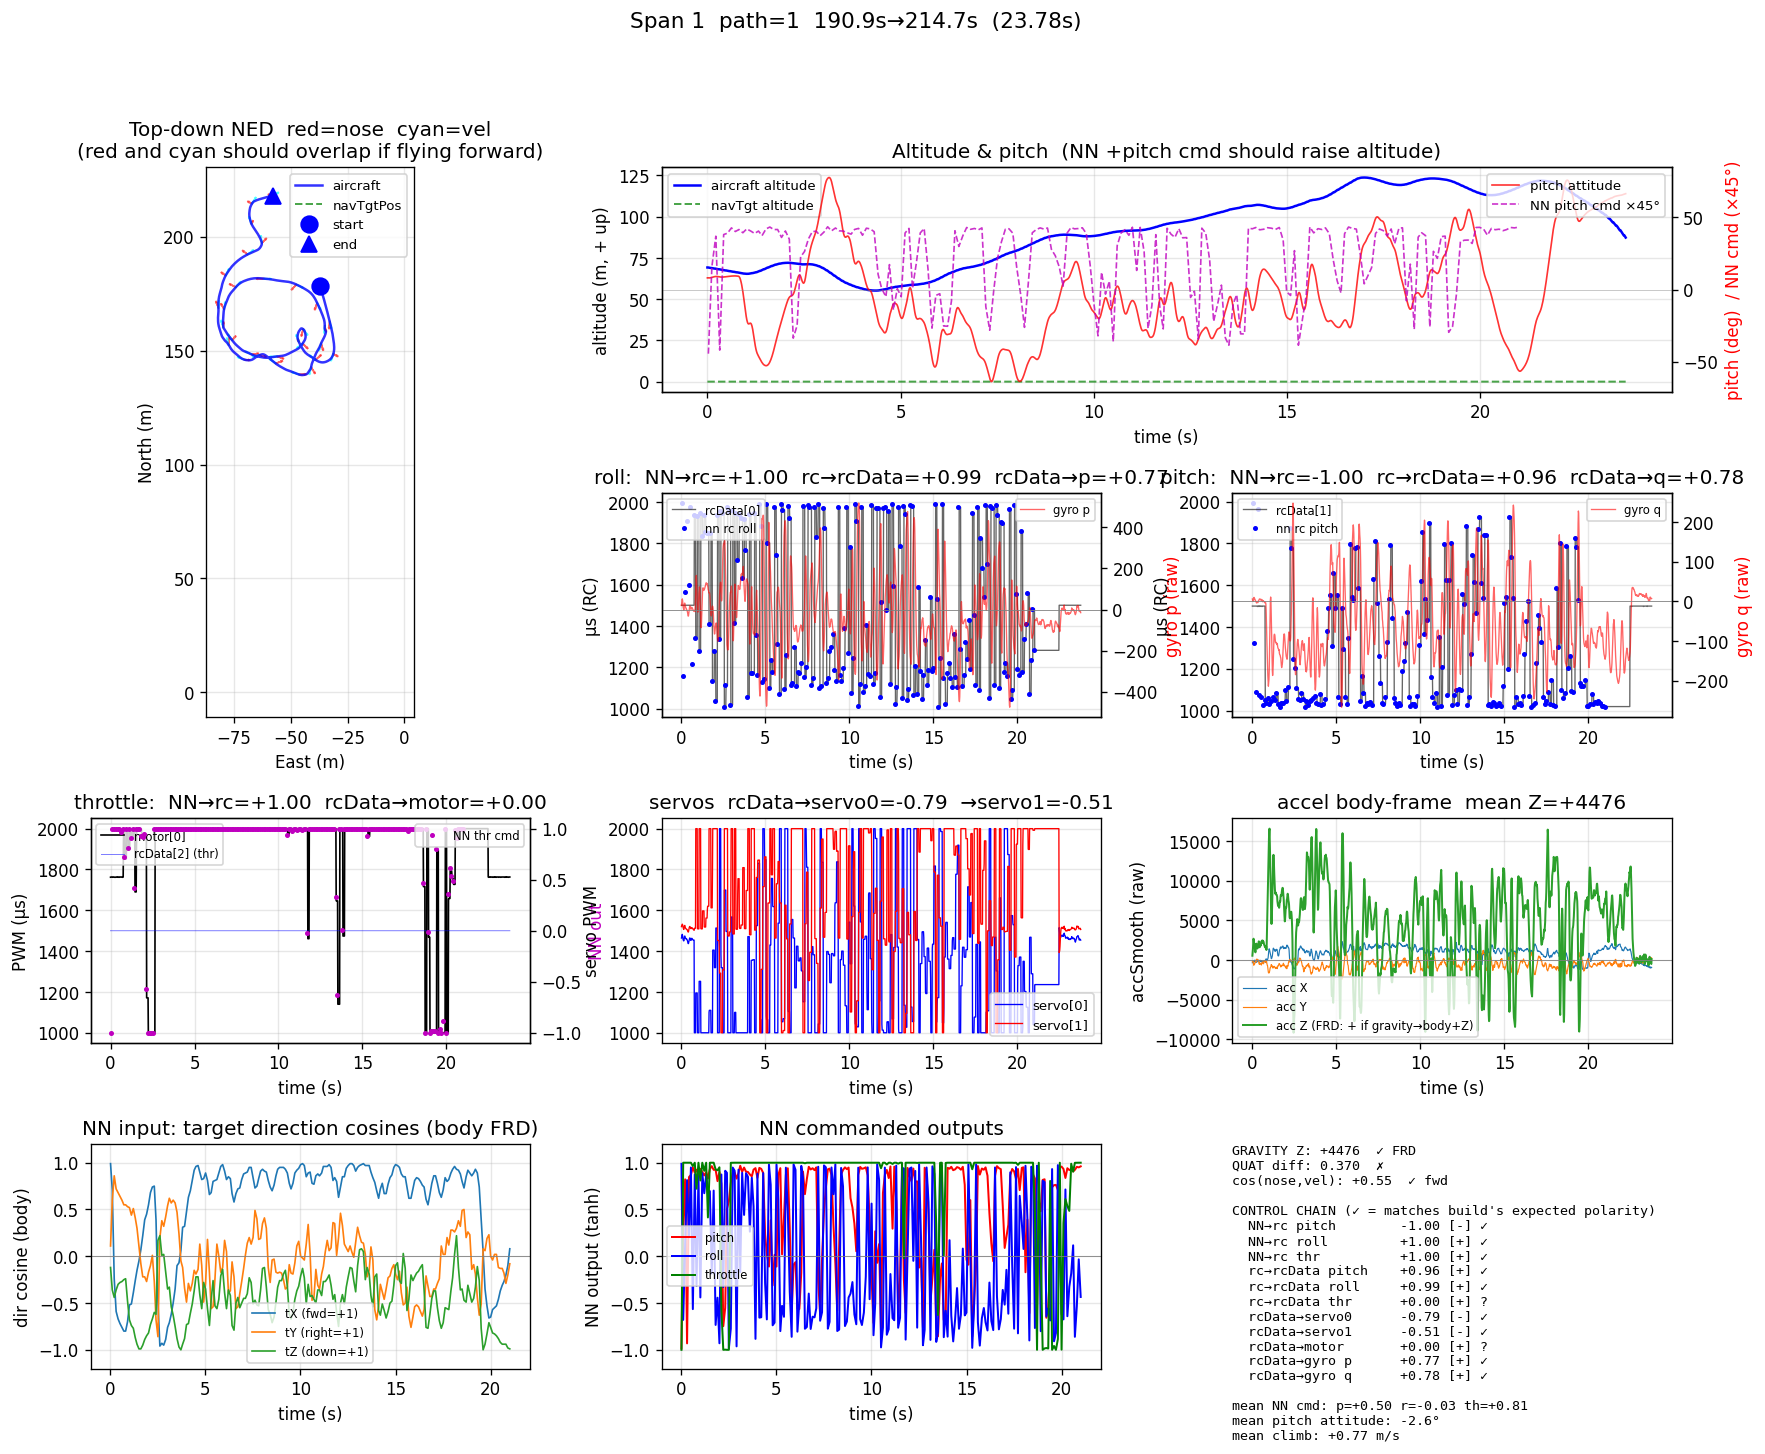

Values plotted in this chart, from the file beside it:
t_ms, msp, motor, servo0, servo1, gyro_p, gyro_q, gyro_r, acc_x, acc_y, acc_z, qw, qx, qy, qz, pos_n, pos_e, pos_d, vel_n, vel_e, vel_d, tgtpos_n, tgtpos_e, tgtpos_d
190885, 3, 1762, 1464, 1520, 20, 6, -10, -339, -222, 545, -0.0551, -0.0662, -0.0893, 0.9923, 178.4, -37.02, -69.19, -19.97, 5.16, 3, 0.0000, 0.0000, -0.0000
190902, 3, 1762, 1474, 1526, 35, 3, -12, -180, -195, 997, -0.0531, -0.0669, -0.0852, 0.9927, 178.4, -37.02, -69.19, -19.97, 5.16, 3, 0.0000, 0.0000, -0.0000
190919, 3, 1763, 1480, 1528, 45, 0.0000, -14, -93, -179, 1431, -0.0509, -0.0672, -0.0792, 0.9933, 178, -36.9, -69.11, -19.96, 5.16, 3.11, 0.0000, 0.0000, -0.0000
190935, 3, 1763, 1482, 1532, 52, 1, -15, -114, -206, 2126, -0.0486, -0.0673, -0.0715, 0.9940, 177.6, -36.78, -69.04, -19.96, 5.17, 3.17, 0.0000, 0.0000, -0.0000
190952, 3, 1763, 1475, 1529, 45, 5, -11, -217, -454, 2687, -0.0464, -0.0679, -0.0647, 0.9945, 177.2, -36.67, -68.96, -19.95, 5.18, 3.16, 0.0000, 0.0000, -0.0000
190969, 3, 1763, 1464, 1524, 29, 9, -7, -299, -659, 2447, -0.0449, -0.0690, -0.0595, 0.9948, 176.8, -36.54, -68.89, -19.99, 5.17, 3.1, 0.0000, 0.0000, -0.0000
190986, 3, 1763, 1455, 1515, 12, 10, -1, -224, -507, 2043, -0.0444, -0.0704, -0.0566, 0.9949, 176.8, -36.54, -68.89, -19.99, 5.17, 3.1, 0.0000, 0.0000, -0.0000
191002, 3, 1762, 1453, 1511, 7, 7, 8, -58, -457, 2050, -0.0449, -0.0716, -0.0553, 0.9949, 176.3, -36.42, -68.81, -20.01, 5.14, 3.07, 0.0000, 0.0000, -0.0000
191019, 3, 1762, 1450, 1506, -3, 6, 18, -71, -514, 1769, -0.0470, -0.0725, -0.0550, 0.9947, 175.9, -36.3, -68.74, -20.03, 5.13, 3.08, 0.0000, 0.0000, -0.0000
191036, 3, 1763, 1453, 1511, 4, 6, 23, -11, -366, 1509, -0.0500, -0.0735, -0.0553, 0.9945, 175.5, -36.19, -68.67, -20.05, 5.1, 3.1, 0.0000, 0.0000, -0.0000
191052, 3, 1763, 1462, 1516, 13, 3, 22, -104, -344, 1075, -0.0532, -0.0744, -0.0542, 0.9943, 175.2, -36.08, -68.59, -20.04, 5.08, 3.16, 0.0000, 0.0000, -0.0000
191069, 3, 1763, 1473, 1525, 31, 1, 21, -241, -198, 968, -0.0562, -0.0754, -0.0515, 0.9942, 174.7, -35.96, -68.52, -20.08, 5.07, 3.25, 0.0000, 0.0000, -0.0000
191086, 3, 1763, 1474, 1526, 31, 1, 22, -290, -28, 1431, -0.0591, -0.0763, -0.0475, 0.9942, 174.7, -35.96, -68.52, -20.08, 5.07, 3.25, 0.0000, 0.0000, -0.0000
191102, 3, 1762, 1467, 1517, 18, -1, 22, -154, -193, 1872, -0.0620, -0.0767, -0.0445, 0.9941, 174.3, -35.84, -68.44, -20.09, 5.08, 3.32, 0.0000, 0.0000, -0.0000
191119, 3, 1762, 1465, 1515, 17, -1, 18, -100, -233, 2071, -0.0649, -0.0769, -0.0423, 0.9940, 173.9, -35.73, -68.36, -20.11, 5.08, 3.36, 0.0000, 0.0000, -0.0000
191136, 3, 1762, 1463, 1511, 10, -4, 10, -261, 113, 1941, -0.0668, -0.0766, -0.0404, 0.9940, 173.5, -35.62, -68.28, -20.12, 5.08, 3.36, 0.0000, 0.0000, -0.0000
191152, 3, 1762, 1462, 1510, 8, -2, 3, -266, 89, 1753, -0.0676, -0.0762, -0.0398, 0.9940, 173.1, -35.51, -68.2, -20.1, 5.1, 3.38, 0.0000, 0.0000, -0.0000
191169, 3, 1762, 1458, 1508, 2, -2, -1, -163, 50, 1552, -0.0677, -0.0758, -0.0396, 0.9940, 172.7, -35.39, -68.12, -20.13, 5.12, 3.42, 0.0000, 0.0000, -0.0000
191186, 3, 1762, 1460, 1508, 2, -3, -7, -114, 57, 1452, -0.0671, -0.0754, -0.0396, 0.9941, 172.7, -35.39, -68.12, -20.13, 5.12, 3.42, 0.0000, 0.0000, -0.0000
191203, 3, 1762, 1458, 1506, -2, -3, -15, -96, 87, 1576, -0.0656, -0.0746, -0.0400, 0.9943, 172.2, -35.27, -68.04, -20.15, 5.13, 3.47, 0.0000, 0.0000, -0.0000
191219, 3, 1763, 1456, 1504, -5, -3, -22, -89, 32, 1856, -0.0630, -0.0738, -0.0406, 0.9945, 171.8, -35.16, -67.96, -20.16, 5.14, 3.52, 0.0000, 0.0000, -0.0000
191236, 3, 1763, 1452, 1504, -9, 1, -26, -128, 1, 1928, -0.0596, -0.0735, -0.0415, 0.9946, 171.4, -35.05, -67.88, -20.17, 5.14, 3.54, 0.0000, 0.0000, -0.0000
191252, 3, 1763, 1448, 1500, -17, 1, -28, -60, -157, 2147, -0.0560, -0.0732, -0.0430, 0.9948, 171.1, -34.94, -67.79, -20.16, 5.14, 3.55, 0.0000, 0.0000, -0.0000
191269, 3, 1763, 1441, 1495, -27, 3, -28, -61, -309, 2360, -0.0522, -0.0732, -0.0459, 0.9949, 171.1, -34.94, -67.79, -20.16, 5.14, 3.55, 0.0000, 0.0000, -0.0000
191286, 3, 1762, 1437, 1493, -32, 4, -27, -126, -470, 2142, -0.0486, -0.0734, -0.0502, 0.9949, 170.6, -34.82, -67.71, -20.21, 5.13, 3.53, 0.0000, 0.0000, -0.0000
191303, 3, 1763, 1437, 1495, -31, 6, -25, -131, -546, 1808, -0.0451, -0.0737, -0.0546, 0.9948, 170.2, -34.71, -67.63, -20.25, 5.1, 3.51, 0.0000, 0.0000, -0.0000
191319, 3, 1763, 1444, 1502, -19, 6, -23, -118, -332, 1608, -0.0419, -0.0744, -0.0577, 0.9947, 169.8, -34.6, -67.55, -20.26, 5.06, 3.52, 0.0000, 0.0000, -0.0000
191336, 3, 1763, 1453, 1511, -4, 6, -23, -29, -401, 1686, -0.0389, -0.0748, -0.0589, 0.9947, 169.4, -34.49, -67.47, -20.26, 5.03, 3.56, 0.0000, 0.0000, -0.0000
191352, 3, 1762, 1459, 1517, 6, 6, -20, -35, -465, 1975, -0.0359, -0.0754, -0.0585, 0.9948, 169, -34.39, -67.39, -20.26, 5, 3.59, 0.0000, 0.0000, -0.0000
191369, 3, 1762, 1463, 1519, 13, 4, -15, -181, -497, 1782, -0.0333, -0.0762, -0.0569, 0.9949, 169, -34.39, -67.39, -20.26, 5, 3.59, 0.0000, 0.0000, -0.0000
191386, 3, 1763, 1465, 1521, 18, 4, -10, -147, -490, 1848, -0.0315, -0.0769, -0.0544, 0.9951, 168.6, -34.27, -67.31, -20.31, 4.98, 3.6, 0.0000, 0.0000, -0.0000
191402, 3, 1762, 1460, 1516, 11, 3, -5, -99, -430, 2120, -0.0305, -0.0773, -0.0517, 0.9952, 168.2, -34.16, -67.22, -20.34, 4.96, 3.61, 0.0000, 0.0000, -0.0000
191419, 3, 1762, 1458, 1514, 9, 3, 0.0000, -128, -629, 2238, -0.0303, -0.0779, -0.0500, 0.9952, 167.7, -34.06, -67.14, -20.36, 4.94, 3.6, 0.0000, 0.0000, -0.0000
191436, 3, 1763, 1453, 1511, 2, 5, 2, -82, -511, 2385, -0.0307, -0.0784, -0.0494, 0.9952, 167.3, -33.96, -67.06, -20.38, 4.91, 3.59, 0.0000, 0.0000, -0.0000
191453, 3, 1763, 1456, 1510, 2, 1, 5, -236, -429, 2228, -0.0314, -0.0789, -0.0489, 0.9952, 166.9, -33.86, -66.98, -20.38, 4.89, 3.56, 0.0000, 0.0000, -0.0000
191469, 3, 1763, 1455, 1511, 2, 3, 8, -275, -220, 2466, -0.0326, -0.0793, -0.0486, 0.9951, 166.9, -33.86, -66.98, -20.38, 4.89, 3.56, 0.0000, 0.0000, -0.0000
191486, 3, 1763, 1461, 1515, 11, 2, 10, -212, -268, 2171, -0.0341, -0.0797, -0.0477, 0.9951, 166.5, -33.75, -66.9, -20.43, 4.89, 3.52, 0.0000, 0.0000, -0.0000
191503, 3, 1763, 1463, 1515, 10, -1, 13, -121, -361, 2197, -0.0358, -0.0801, -0.0461, 0.9951, 166.1, -33.64, -66.82, -20.46, 4.9, 3.5, 0.0000, 0.0000, -0.0000
191520, 3, 1763, 1460, 1514, 9, 1, 13, -100, -403, 2434, -0.0378, -0.0803, -0.0448, 0.9950, 165.7, -33.53, -66.74, -20.49, 4.89, 3.48, 0.0000, 0.0000, -0.0000
191536, 3, 1763, 1458, 1512, 5, 2, 14, -161, -427, 2270, -0.0397, -0.0806, -0.0437, 0.9950, 165.3, -33.43, -66.66, -20.5, 4.88, 3.45, 0.0000, 0.0000, -0.0000
191553, 3, 1763, 1457, 1511, 3, 0.0000, 16, -152, -474, 2267, -0.0421, -0.0806, -0.0435, 0.9949, 164.9, -33.33, -66.58, -20.51, 4.86, 3.43, 0.0000, 0.0000, -0.0000
191570, 3, 1762, 1455, 1509, -1, 0.0000, 15, -239, -183, 2092, -0.0446, -0.0808, -0.0435, 0.9948, 164.9, -33.33, -66.58, -20.51, 4.86, 3.43, 0.0000, 0.0000, -0.0000
191587, 3, 1762, 1454, 1506, -4, -1, 12, -219, -92, 1913, -0.0467, -0.0807, -0.0441, 0.9947, 164.4, -33.22, -66.49, -20.55, 4.85, 3.43, 0.0000, 0.0000, -0.0000
191603, 3, 1762, 1454, 1506, -5, -2, 6, -162, -46, 1864, -0.0481, -0.0806, -0.0455, 0.9945, 164, -33.11, -66.41, -20.58, 4.86, 3.43, 0.0000, 0.0000, -0.0000
191620, 3, 1762, 1454, 1506, -5, -2, 3, -159, -91, 1709, -0.0487, -0.0803, -0.0468, 0.9945, 163.6, -33.01, -66.33, -20.6, 4.86, 3.45, 0.0000, 0.0000, -0.0000
191637, 3, 1763, 1454, 1502, -9, -4, -2, -203, -207, 1607, -0.0490, -0.0797, -0.0484, 0.9944, 163.2, -32.91, -66.25, -20.6, 4.86, 3.49, 0.0000, 0.0000, -0.0000
191654, 2, 1927, 1000, 1508, -4, -2, -7, -270, -110, 1594, -0.0485, -0.0792, -0.0498, 0.9944, 163.2, -32.91, -66.25, -20.6, 4.86, 3.49, 0.0000, 0.0000, -0.0000
191671, 2, 2000, 1000, 1512, -7, -3, -11, -303, -72, 1581, -0.0474, -0.0792, -0.0507, 0.9944, 162.8, -32.81, -66.17, -20.59, 4.85, 3.53, 0.0000, 0.0000, -0.0000
191687, 2, 2000, 1000, 1512, -10, -6, -16, -132, -92, 1629, -0.0456, -0.0787, -0.0521, 0.9945, 162.3, -32.7, -66.09, -20.63, 4.85, 3.57, 0.0000, 0.0000, -0.0000
191705, 2, 2000, 1000, 1512, 15, -22, -25, 155, -333, 1754, -0.0428, -0.0766, -0.0520, 0.9948, 161.9, -32.6, -66.01, -20.66, 4.84, 3.61, 0.0000, 0.0000, -0.0000
191721, 2, 2000, 1000, 1512, 61, -54, -39, -76, -200, 1271, -0.0382, -0.0713, -0.0468, 0.9956, 161.5, -32.5, -65.93, -20.71, 4.82, 3.65, 0.0000, 0.0000, -0.0000
191738, 2, 1852, 1195, 2000, 111, -85, -53, -124, -291, 1988, -0.0313, -0.0617, -0.0340, 0.9970, 161.1, -32.4, -65.84, -20.72, 4.8, 3.73, 0.0000, 0.0000, -0.0000
191755, 2, 1852, 1195, 2000, 153, -110, -66, -98, -485, 3465, -0.0222, -0.0476, -0.0144, 0.9985, 161.1, -32.4, -65.84, -20.72, 4.8, 3.73, 0.0000, 0.0000, -0.0000
191772, 2, 1852, 1195, 2000, 166, -137, -71, 52, -664, 5343, -0.0118, -0.0302, 0.0094, 0.9994, 160.7, -32.3, -65.75, -20.73, 4.76, 3.69, 0.0000, 0.0000, -0.0000
191788, 2, 1852, 1195, 2000, 132, -161, -67, 62, -702, 7014, -0.0019, -0.0090, 0.0310, 0.9995, 160.2, -32.2, -65.67, -20.8, 4.72, 3.47, 0.0000, 0.0000, -0.0000
191805, 2, 1852, 1195, 2000, 81, -187, -54, 180, -984, 8855, 0.0076, 0.0162, 0.0464, 0.9988, 159.8, -32.09, -65.59, -20.85, 4.62, 3.06, 0.0000, 0.0000, -0.0000
191822, 2, 1852, 1195, 2000, 29, -199, -35, 274, -1240, 10293, 0.0149, 0.0439, 0.0540, 0.9975, 159.4, -32, -65.51, -20.84, 4.46, 2.45, 0.0000, 0.0000, -0.0000
191838, 2, 1997, 1000, 1510, 1, -214, -16, 630, -1569, 12281, 0.0195, 0.0738, 0.0555, 0.9955, 159, -31.91, -65.45, -20.76, 4.24, 1.68, 0.0000, 0.0000, -0.0000
191855, 2, 1998, 1000, 1509, -12, -206, 0.0000, 1019, -1627, 14044, 0.0216, 0.1043, 0.0543, 0.9928, 159, -31.91, -65.45, -20.76, 4.24, 1.68, 0.0000, 0.0000, -0.0000
191872, 2, 1998, 1000, 1509, -12, -197, 10, 1342, -1580, 15281, 0.0216, 0.1339, 0.0515, 0.9894, 158.6, -31.82, -65.4, -20.61, 3.99, 0.7200, 0.0000, 0.0000, -0.0000
... 1,352 more rows
